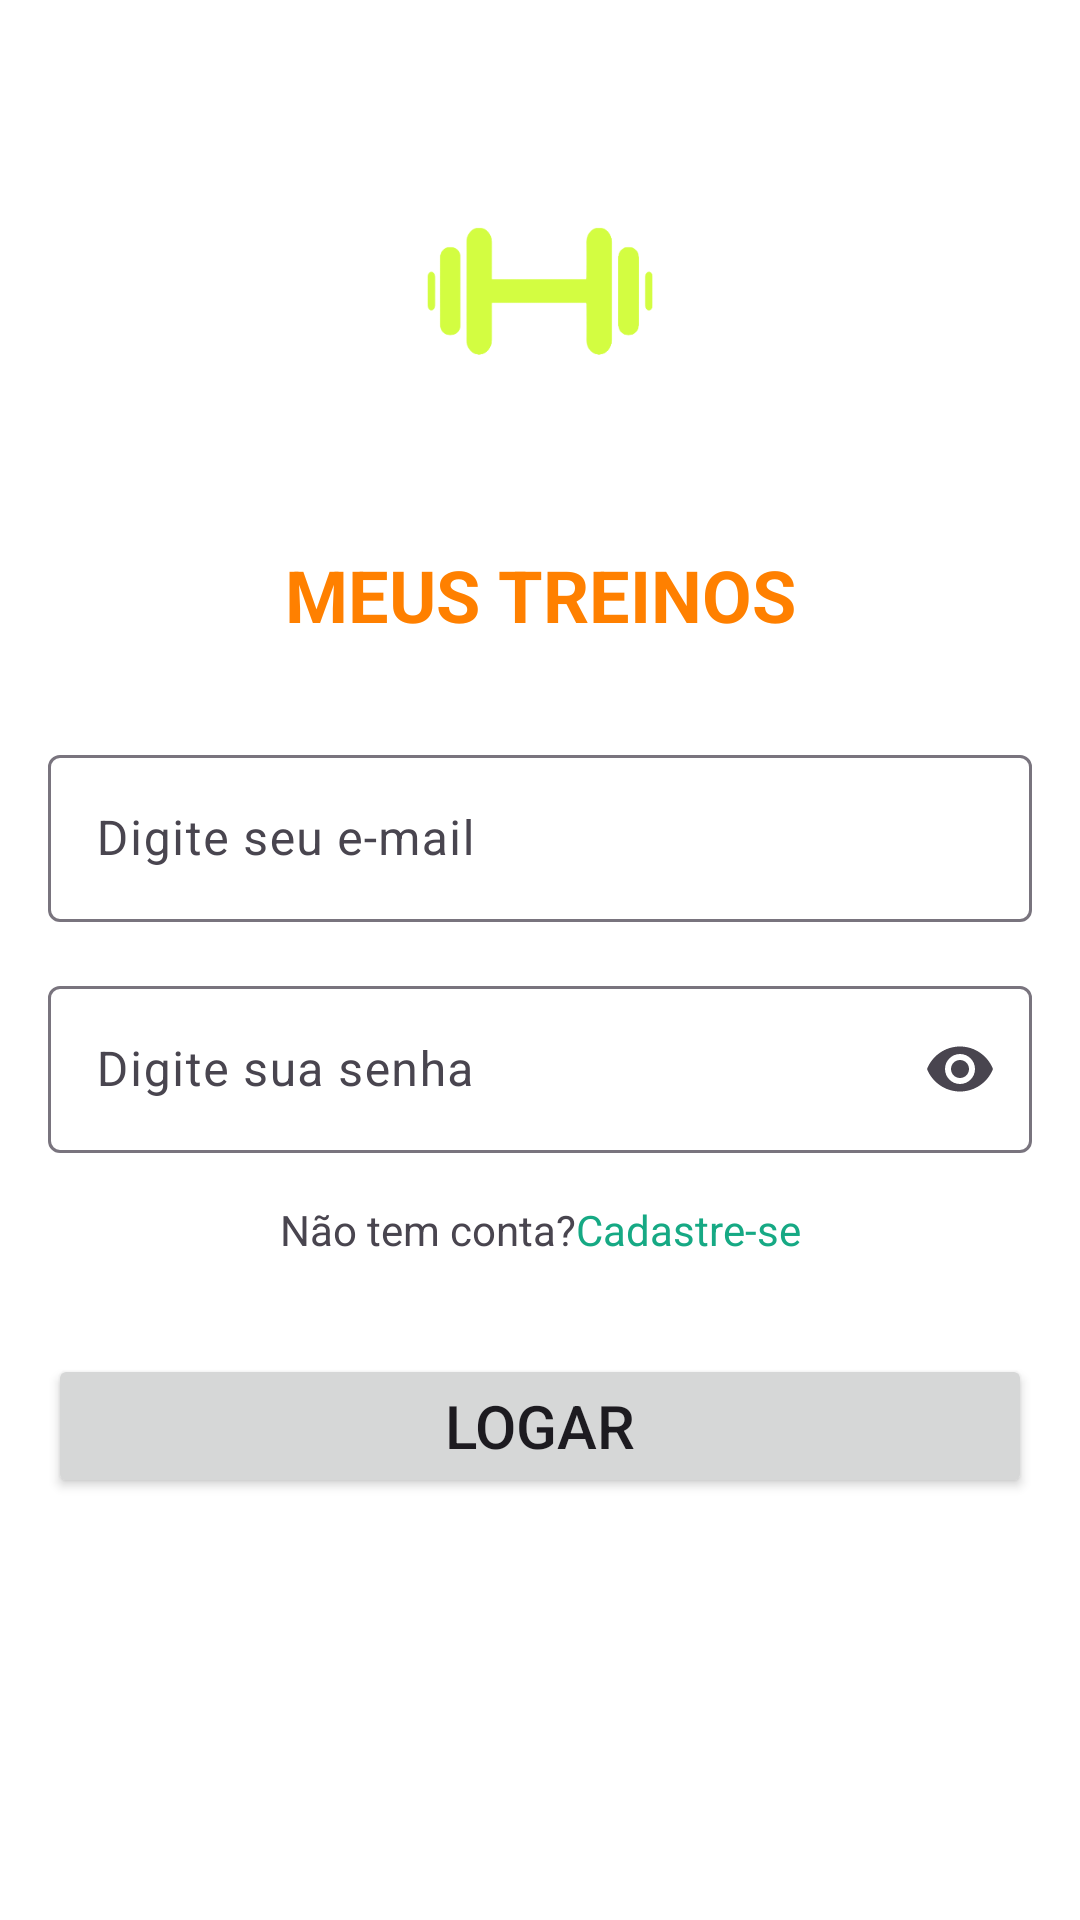

The Android layout XML behind this screen, and the referenced resources:
<!-- AndroidManifest.xml: application theme Theme.Academia -->
<!-- res/layout/activity_login.xml -->
<?xml version="1.0" encoding="utf-8"?>
<androidx.constraintlayout.widget.ConstraintLayout xmlns:android="http://schemas.android.com/apk/res/android"
    xmlns:app="http://schemas.android.com/apk/res-auto"
    xmlns:tools="http://schemas.android.com/tools"
    android:layout_width="match_parent"
    android:layout_height="match_parent"
    android:background="@color/white"
    tools:context=".view.LoginActivity">

    <ImageView
        android:id="@+id/imageView2"
        android:layout_width="150dp"
        android:layout_height="130dp"
        android:layout_marginTop="32dp"
        app:layout_constraintEnd_toEndOf="parent"
        app:layout_constraintHorizontal_bias="0.5"
        app:layout_constraintStart_toStartOf="parent"
        app:layout_constraintTop_toTopOf="parent"
        app:srcCompat="@drawable/logo_academia" />

    <com.google.android.material.textfield.TextInputLayout
        android:id="@+id/textInputLayoutLoginEmail"
        android:layout_width="0dp"
        android:layout_height="wrap_content"
        android:layout_marginStart="16dp"
        android:layout_marginTop="32dp"
        android:layout_marginEnd="16dp"
        app:layout_constraintEnd_toEndOf="parent"
        app:layout_constraintHorizontal_bias="0.5"
        app:layout_constraintStart_toStartOf="parent"
        app:layout_constraintTop_toBottomOf="@+id/textTreinos">

        <com.google.android.material.textfield.TextInputEditText
            android:id="@+id/editLoginEmail"
            android:layout_width="match_parent"
            android:layout_height="wrap_content"
            android:hint="Digite seu e-mail"
            android:inputType="text|textEmailAddress" />
    </com.google.android.material.textfield.TextInputLayout>

    <com.google.android.material.textfield.TextInputLayout
        android:id="@+id/textInputLayoutLoginSenha"
        android:layout_width="0dp"
        android:layout_height="wrap_content"
        android:layout_marginStart="16dp"
        android:layout_marginTop="16dp"
        android:layout_marginEnd="16dp"
        app:endIconMode="password_toggle"
        app:layout_constraintEnd_toEndOf="parent"
        app:layout_constraintHorizontal_bias="0.5"
        app:layout_constraintStart_toStartOf="parent"
        app:layout_constraintTop_toBottomOf="@+id/textInputLayoutLoginEmail">

        <com.google.android.material.textfield.TextInputEditText
            android:id="@+id/editLoginSenha"
            android:layout_width="match_parent"
            android:layout_height="wrap_content"
            android:hint="Digite sua senha"
            android:inputType="text|textPassword" />
    </com.google.android.material.textfield.TextInputLayout>

    <TextView
        android:id="@+id/textView"
        android:layout_width="wrap_content"
        android:layout_height="wrap_content"
        android:layout_marginTop="16dp"
        android:text="Não tem conta?"
        app:layout_constraintEnd_toStartOf="@+id/textCadastro"
        app:layout_constraintHorizontal_bias="0.5"
        app:layout_constraintHorizontal_chainStyle="packed"
        app:layout_constraintStart_toStartOf="parent"
        app:layout_constraintTop_toBottomOf="@+id/textInputLayoutLoginSenha" />

    <TextView
        android:id="@+id/textCadastro"
        android:layout_width="wrap_content"
        android:layout_height="wrap_content"
        android:layout_marginTop="16dp"
        android:text="Cadastre-se"
        android:textColor="@color/destaque"
        app:layout_constraintEnd_toEndOf="parent"
        app:layout_constraintHorizontal_bias="0.5"
        app:layout_constraintStart_toEndOf="@+id/textView"
        app:layout_constraintTop_toBottomOf="@+id/textInputLayoutLoginSenha" />

    <Button
        android:id="@+id/btnLogar"
        android:layout_width="0dp"
        android:layout_height="wrap_content"
        android:layout_marginStart="16dp"
        android:layout_marginTop="32dp"
        android:layout_marginEnd="16dp"
        android:text="Logar"
        android:textSize="20sp"
        app:layout_constraintEnd_toEndOf="parent"
        app:layout_constraintHorizontal_bias="0.5"
        app:layout_constraintStart_toStartOf="parent"
        app:layout_constraintTop_toBottomOf="@+id/textView" />

    <TextView
        android:id="@+id/textTreinos"
        android:layout_width="wrap_content"
        android:layout_height="wrap_content"
        android:layout_marginTop="20dp"
        android:text="MEUS TREINOS"
        android:textColor="@color/colorPrimary"
        android:textSize="24dp"
        android:textStyle="bold"
        app:layout_constraintEnd_toEndOf="parent"
        app:layout_constraintStart_toStartOf="parent"
        app:layout_constraintTop_toBottomOf="@+id/imageView2" />
</androidx.constraintlayout.widget.ConstraintLayout>
<!-- resources referenced by this layout -->
<resources>
  <color name="colorPrimary">#FF8000</color>
  <color name="destaque">#16A984</color>
  <color name="white">#FFFFFF</color>
  <!-- drawable logo_academia: png bitmap (drawable, 15439 bytes) -->
  <style name="Theme.Academia" parent="Base.Theme.Academia" />
  <style name="Base.Theme.Academia" parent="Theme.Material3.DayNight.NoActionBar">
          
          
          <item name="colorPrimary">@color/colorPrimary</item>
          <item name="colorPrimaryDark">@color/colorPrimaryDark</item>
          <item name="colorAccent">@color/colorAccent</item>
      </style>
  <color name="colorPrimaryDark">#FFA500</color>
  <color name="colorAccent">#FF8000</color>
</resources>
